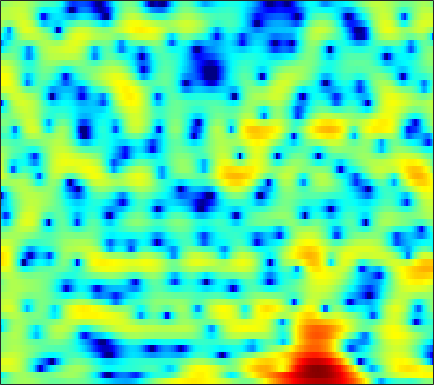

Source data for this figure (header and first rows):
-2.4844, -2.0549, -1.4327, -0.82004, -0.38874, 0.13084, 0.5619, 0.83469, 1.1169, 1.3067, 1.418, 1.4474, 1.4167, 1.3072, 1.1953, 0.97776, 0.70517, 0.48332, 0.14905, -0.18883, -0.49432, -0.70203, -0.92404, -1.0889
-5.467, -4.345, -2.894, -1.64, -0.8546, -0.01493, 0.6095, 0.9472, 1.238, 1.361, 1.343, 1.255, 1.035, 0.7383, 0.4818, 0.1214, -0.2329, -0.4656, -0.7053, -0.8445, -0.8752, -0.8265, -0.6782, -0.4464
3.215, 3.389, 3.577, 3.704, 3.74, 3.687, 3.507, 3.263, 2.78, 2.096, 1.185, 0.3291, -1.072, -2.824, -4.459, -7.188, -10.91, -14.79, -20.96, -17.49, -12.76, -10.41, -8.094, -6.342
4.036, 4.198, 4.338, 4.377, 4.333, 4.169, 3.866, 3.547, 2.975, 2.234, 1.312, 0.5007, -0.7469, -2.17, -3.339, -4.988, -6.652, -7.862, -9.39, -10.91, -12.71, -14.55, -18.42, -25.2
1.887, 2.276, 2.681, 2.957, 3.08, 3.132, 3.059, 2.929, 2.656, 2.274, 1.791, 1.372, 0.7473, 0.05969, -0.4837, -1.235, -2.004, -2.586, -3.359, -4.114, -4.818, -5.279, -5.756, -5.999
0.09762, 0.6149, 1.162, 1.562, 1.774, 1.945, 2.004, 1.982, 1.872, 1.675, 1.402, 1.162, 0.8047, 0.4221, 0.1295, -0.2536, -0.617, -0.8722, -1.185, -1.458, -1.683, -1.821, -1.964, -2.061
0.3141, 0.6664, 1.062, 1.375, 1.545, 1.682, 1.71, 1.656, 1.483, 1.199, 0.8145, 0.4724, -0.02772, -0.5464, -0.9101, -1.322, -1.592, -1.688, -1.669, -1.528, -1.304, -1.118, -0.8789, -0.6721
-0.1033, 0.2362, 0.7468, 1.246, 1.567, 1.878, 2.02, 1.994, 1.755, 1.277, 0.5234, -0.2492, -1.586, -3.33, -4.915, -7.173, -8.62, -8.258, -6.392, -4.279, -2.5, -1.434, -0.2991, 0.5393
-7.616, -5.457, -3.013, -1.174, -0.1432, 0.8513, 1.461, 1.692, 1.71, 1.421, 0.8093, 0.1288, -1.076, -2.654, -4.059, -6.003, -7.17, -6.862, -5.306, -3.462, -1.847, -0.8376, 0.2613, 1.12
-6.159, -4.772, -2.92, -1.369, -0.456, 0.4538, 1.034, 1.287, 1.404, 1.302, 1.021, 0.7282, 0.264, -0.2103, -0.5541, -0.9304, -1.167, -1.247, -1.214, -1.073, -0.9113, -0.7806, -0.589, -0.3698
-0.1695, 0.443, 1.173, 1.757, 2.071, 2.302, 2.295, 2.146, 1.777, 1.257, 0.6761, 0.273, -0.1484, -0.3646, -0.3947, -0.3327, -0.2558, -0.2638, -0.4178, -0.7772, -1.405, -2.119, -3.425, -5.072
2.5, 3.073, 3.6, 3.847, 3.846, 3.585, 2.964, 2.226, 0.81, -1.227, -4.047, -6.715, -9.532, -7.862, -5.547, -3.083, -1.47, -0.7274, -0.2317, -0.2659, -0.8075, -1.565, -3.074, -5.132
2.359, 2.728, 3.052, 3.167, 3.096, 2.776, 2.183, 1.53, 0.3684, -1.14, -2.909, -4.181, -5.194, -4.819, -3.92, -2.614, -1.545, -0.9618, -0.4614, -0.2911, -0.3836, -0.5824, -0.9591, -1.351
1.303, 1.636, 1.984, 2.2, 2.265, 2.211, 2.023, 1.795, 1.402, 0.9449, 0.4977, 0.219, -0.05169, -0.1905, -0.2064, -0.1467, -0.07466, -0.05096, -0.08976, -0.2306, -0.4893, -0.7569, -1.213, -1.776
0.06259, 0.606, 1.195, 1.625, 1.852, 2.037, 2.093, 2.071, 1.972, 1.823, 1.638, 1.496, 1.315, 1.151, 1.026, 0.863, 0.6919, 0.5379, 0.2651, -0.07683, -0.5261, -0.9455, -1.645, -2.525
-0.6607, 0.1493, 0.9674, 1.524, 1.799, 2.007, 2.066, 2.031, 1.915, 1.75, 1.566, 1.417, 1.24, 1.081, 0.9713, 0.8119, 0.6441, 0.4986, 0.2669, -0.04164, -0.4341, -0.8016, -1.399, -2.159
0.7768, 1.462, 2.059, 2.357, 2.399, 2.248, 1.907, 1.565, 1.044, 0.52, 0.08133, -0.1522, -0.3515, -0.4284, -0.4142, -0.352, -0.3084, -0.2944, -0.3062, -0.3874, -0.5391, -0.6926, -0.9455, -1.272
4.191, 4.391, 4.387, 4.057, 3.584, 2.64, 1.358, 0.1699, -1.621, -3.48, -4.895, -5.343, -5.172, -4.484, -3.875, -3.128, -2.52, -2.205, -1.928, -1.798, -1.762, -1.748, -1.718, -1.588
6.798, 6.639, 6.16, 5.315, 4.422, 2.799, 0.5766, -1.581, -5.419, -11.24, -22.83, -22.03, -14.27, -10.9, -9.321, -7.73, -6.503, -5.86, -5.504, -5.689, -6.376, -7.073, -7.609, -6.853
7.003, 6.769, 6.209, 5.344, 4.476, 2.996, 1.104, -0.5973, -3.202, -6.157, -9.157, -11.53, -15.38, -20.01, -19.6, -14.53, -11.02, -9.399, -8.307, -8.352, -9.718, -11.76, -15.38, -13.33
5.395, 5.299, 4.987, 4.448, 3.877, 2.923, 1.73, 0.6848, -0.9109, -2.718, -4.747, -6.329, -8.435, -9.952, -10.14, -9.273, -7.9, -7.012, -6.111, -5.591, -5.298, -5.123, -4.755, -4.08
2.869, 3.002, 3.031, 2.908, 2.709, 2.321, 1.794, 1.319, 0.5921, -0.1952, -1.032, -1.629, -2.35, -2.898, -3.154, -3.331, -3.334, -3.263, -3.143, -3.007, -2.816, -2.643, -2.333, -1.946
0.4737, 0.7671, 1.067, 1.294, 1.429, 1.545, 1.594, 1.581, 1.493, 1.33, 1.097, 0.8788, 0.5606, 0.2012, -0.08452, -0.4794, -0.8979, -1.208, -1.619, -1.976, -2.255, -2.371, -2.363, -2.175
-1.828, -1.641, -1.302, -0.8083, -0.3302, 0.3922, 1.121, 1.619, 2.173, 2.561, 2.789, 2.841, 2.756, 2.489, 2.157, 1.554, 0.7341, -0.03576, -1.247, -2.65, -4.075, -4.914, -5.334, -4.803
-6.108, -7.154, -8.001, -6.947, -5.205, -2.713, -0.5511, 0.7682, 2.177, 3.202, 3.886, 4.202, 4.357, 4.232, 3.942, 3.268, 2.236, 1.164, -0.7818, -3.616, -8.063, -14.07, -22.24, -10.32
-9.619, -11.93, -15.24, -13.2, -9.519, -5.538, -2.615, -0.9218, 0.8399, 2.158, 3.091, 3.574, 3.942, 4.019, 3.896, 3.474, 2.783, 2.081, 0.9106, -0.4414, -1.826, -2.669, -3.25, -3.095
-8.068, -8.098, -7.72, -6.757, -5.754, -4.174, -2.55, -1.411, -0.06857, 1.037, 1.905, 2.387, 2.832, 3.045, 3.066, 2.937, 2.627, 2.306, 1.788, 1.206, 0.6272, 0.2242, -0.2262, -0.5884
-9.976, -9.255, -7.855, -6.253, -5.046, -3.505, -2.104, -1.155, -0.0477, 0.866, 1.576, 1.988, 2.378, 2.604, 2.672, 2.652, 2.516, 2.353, 2.075, 1.736, 1.358, 1.049, 0.6143, 0.1295
-20.94, -13.98, -9.144, -6.093, -4.37, -2.564, -1.151, -0.2804, 0.6478, 1.365, 1.879, 2.156, 2.375, 2.461, 2.452, 2.352, 2.206, 2.069, 1.868, 1.657, 1.415, 1.205, 0.8454, 0.3833
-5.772, -5.041, -3.678, -2.279, -1.339, -0.2722, 0.6017, 1.129, 1.675, 2.046, 2.245, 2.275, 2.164, 1.892, 1.609, 1.175, 0.7588, 0.5193, 0.356, 0.38, 0.5071, 0.6065, 0.6398, 0.4804
1.419, 1.289, 1.226, 1.241, 1.311, 1.453, 1.636, 1.772, 1.945, 2.01, 1.92, 1.696, 1.175, 0.3164, -0.5744, -2.067, -3.839, -4.973, -5.301, -4.062, -2.293, -1.127, 0.04583, 0.6927
4.003, 3.269, 2.177, 1.022, 0.2063, -0.5932, -0.8818, -0.7512, -0.3771, -0.01884, 0.08848, -0.04233, -0.5929, -1.595, -2.725, -4.935, -8.452, -12.35, -14.48, -8.524, -4.184, -1.957, 0.1082, 1.448
3.544, 2.218, -0.06643, -3.276, -6.653, -13.22, -13.4, -9.204, -5.794, -3.965, -3.157, -2.983, -3.258, -3.851, -4.465, -5.21, -5.682, -5.664, -5.007, -3.702, -2.008, -0.7231, 0.822, 2.076
2.832, 1.645, -0.2696, -2.51, -4.345, -6.393, -7.027, -6.573, -5.644, -5.074, -5.007, -5.372, -6.339, -7.934, -9.404, -11.1, -10.75, -9.241, -6.688, -4.299, -2.211, -0.8685, 0.6774, 1.939
2.424, 1.689, 0.6496, -0.3906, -1.129, -1.97, -2.603, -2.96, -3.383, -3.844, -4.519, -5.285, -6.751, -9.058, -11.49, -15.55, -15.01, -11.42, -7.399, -4.455, -2.225, -0.8829, 0.5736, 1.738
1.187, 0.7596, 0.1927, -0.3819, -0.7839, -1.276, -1.697, -1.971, -2.295, -2.593, -2.963, -3.274, -3.813, -4.356, -4.7, -4.907, -4.589, -4.036, -2.997, -1.841, -0.7346, 0.05181, 0.9708, 1.732
-1.208, -1.273, -1.458, -1.766, -2.049, -2.413, -2.65, -2.679, -2.501, -2.189, -1.819, -1.558, -1.27, -1.043, -0.9133, -0.7408, -0.5559, -0.3777, -0.1021, 0.2217, 0.5721, 0.8431, 1.224, 1.596
-3.821, -3.069, -2.857, -3.386, -4.227, -5.74, -6.943, -6.791, -5.141, -3.06, -1.264, -0.2315, 0.8205, 1.485, 1.792, 1.982, 1.935, 1.78, 1.433, 0.9938, 0.5889, 0.3598, 0.2945, 0.5471
-1.906, -1.491, -1.591, -2.542, -3.947, -7.117, -11.92, -11.85, -6.337, -2.296, 0.3261, 1.693, 2.918, 3.619, 3.854, 3.789, 3.323, 2.674, 1.38, -0.5014, -3.028, -5.071, -6.393, -4.713
-0.02006, -0.1416, -0.3479, -0.648, -0.9223, -1.238, -1.265, -0.9691, -0.1625, 0.8995, 1.938, 2.595, 3.205, 3.505, 3.492, 3.136, 2.399, 1.546, -0.04825, -2.301, -5.416, -8.218, -10.34, -7.925
-1.187, -1.214, -1.038, -0.6962, -0.3729, 0.09907, 0.5944, 0.9907, 1.524, 2.037, 2.47, 2.71, 2.885, 2.856, 2.673, 2.234, 1.533, 0.8592, -0.2109, -1.408, -2.585, -3.302, -3.922, -4.064
-5.775, -5.203, -3.659, -1.994, -0.8924, 0.3336, 1.298, 1.873, 2.478, 2.905, 3.161, 3.241, 3.206, 2.989, 2.719, 2.21, 1.524, 0.9133, -0.01386, -1.01, -2.013, -2.695, -3.467, -4.005
-17.63, -10.96, -5.311, -2.065, -0.3946, 1.2, 2.302, 2.878, 3.393, 3.666, 3.751, 3.706, 3.507, 3.168, 2.821, 2.205, 1.429, 0.7167, -0.422, -1.771, -3.304, -4.571, -6.153, -7.298
-0.8759, -0.5112, 0.402, 1.435, 2.132, 2.851, 3.307, 3.483, 3.509, 3.355, 3.07, 2.806, 2.413, 1.999, 1.648, 1.093, 0.3739, -0.3342, -1.569, -3.282, -5.639, -8.094, -12.91, -22.02
3.593, 3.725, 3.895, 4.026, 4.046, 3.925, 3.582, 3.168, 2.402, 1.426, 0.3321, -0.4537, -1.228, -1.575, -1.594, -1.482, -1.501, -1.691, -2.272, -3.294, -4.807, -6.22, -8.339, -10.09
5.343, 5.41, 5.356, 5.125, 4.816, 4.195, 3.281, 2.353, 0.7164, -1.543, -4.706, -7.924, -12.42, -10.79, -7.831, -5.055, -3.382, -2.65, -2.216, -2.247, -2.663, -3.143, -3.959, -4.877
5.352, 5.355, 5.194, 4.825, 4.412, 3.652, 2.627, 1.653, 0.02775, -2.022, -4.549, -6.611, -8.632, -8.232, -6.82, -4.882, -3.349, -2.519, -1.779, -1.408, -1.341, -1.48, -1.897, -2.578
4.302, 4.223, 3.994, 3.619, 3.232, 2.565, 1.72, 0.9796, -0.1194, -1.292, -2.405, -3.105, -3.721, -3.857, -3.66, -3.104, -2.417, -1.894, -1.266, -0.7992, -0.5174, -0.4497, -0.5346, -0.8292
2.716, 2.586, 2.362, 2.067, 1.77, 1.26, 0.5826, -0.0276, -0.9722, -2.025, -3.082, -3.773, -4.412, -4.554, -4.302, -3.581, -2.65, -1.923, -1.025, -0.2721, 0.2908, 0.6019, 0.8443, 0.9305
-0.1186, -0.1477, -0.07862, -0.01617, -0.0535, -0.2515, -0.6898, -1.209, -2.24, -3.708, -5.747, -7.7, -10.61, -11.51, -9.743, -6.641, -4.052, -2.53, -0.951, 0.2248, 1.089, 1.567, 2.031, 2.325
-6.601, -5.53, -4.049, -2.933, -2.339, -1.878, -1.756, -1.915, -2.493, -3.59, -5.359, -7.228, -10.24, -11.2, -9.138, -5.77, -3.134, -1.64, -0.1346, 0.9477, 1.714, 2.11, 2.488, 2.723
-12.25, -9.322, -6.885, -5.322, -4.397, -3.338, -2.45, -1.93, -1.452, -1.284, -1.359, -1.516, -1.63, -1.466, -1.119, -0.4499, 0.3112, 0.8318, 1.392, 1.764, 1.944, 1.976, 1.877, 1.694
-4.822, -5.85, -7.372, -8.605, -8.361, -6.128, -3.479, -1.795, -0.1104, 1.051, 1.808, 2.18, 2.488, 2.644, 2.705, 2.717, 2.642, 2.53, 2.29, 1.926, 1.412, 0.9251, 0.06422, -1.052
-1.054, -2.807, -6.056, -10.52, -11.22, -6.469, -2.461, -0.3528, 1.643, 2.966, 3.784, 4.143, 4.304, 4.163, 3.882, 3.306, 2.514, 1.82, 0.826, -0.1583, -1.083, -1.813, -2.945, -4.642
1.764, 1.161, 0.433, 0.01362, 0.0534, 0.6026, 1.492, 2.2, 3.033, 3.636, 3.949, 3.968, 3.709, 3.101, 2.386, 1.047, -0.7719, -2.485, -5.129, -7.549, -8.412, -8.049, -7.311, -7.009
2.47, 2.423, 2.38, 2.408, 2.492, 2.687, 2.946, 3.144, 3.346, 3.424, 3.32, 3.084, 2.534, 1.655, 0.7387, -0.9148, -3.219, -5.55, -9.96, -16.53, -16.75, -12.78, -9.598, -7.881
1.886, 2.06, 2.266, 2.461, 2.602, 2.779, 2.931, 3.013, 3.058, 2.988, 2.775, 2.512, 1.981, 1.231, 0.5195, -0.6234, -1.968, -3.068, -4.516, -5.647, -6.166, -6.172, -5.878, -5.573
0.5435, 0.8248, 1.165, 1.469, 1.682, 1.946, 2.171, 2.304, 2.419, 2.435, 2.323, 2.151, 1.792, 1.298, 0.857, 0.203, -0.4697, -0.9515, -1.514, -1.951, -2.245, -2.387, -2.511, -2.673
